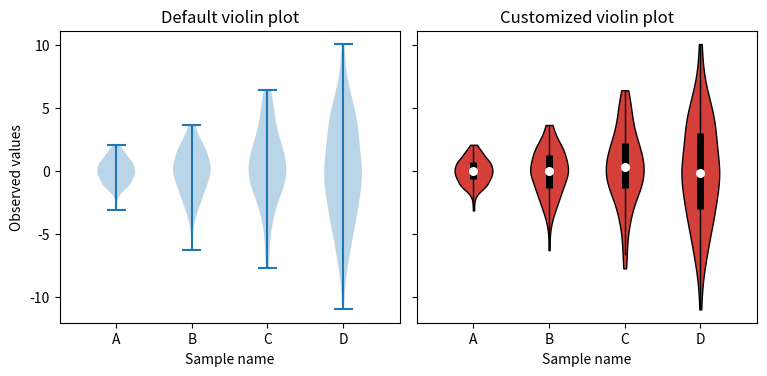

Write Python code to recreate this figure.
import matplotlib.pyplot as plt
import numpy as np


def adjacent_values(vals, q1, q3):
    upper_adjacent_value = q3 + (q3 - q1) * 1.5
    upper_adjacent_value = np.clip(upper_adjacent_value, q3, vals[-1])

    lower_adjacent_value = q1 - (q3 - q1) * 1.5
    lower_adjacent_value = np.clip(lower_adjacent_value, vals[0], q1)
    return lower_adjacent_value, upper_adjacent_value


def set_axis_style(ax, labels):
    ax.set_xticks(np.arange(1, len(labels) + 1), labels=labels)
    ax.set_xlim(0.25, len(labels) + 0.75)
    ax.set_xlabel("Sample name")


# create test data
np.random.seed(19680801)
data = [sorted(np.random.normal(0, std, 100)) for std in range(1, 5)]

# plt.plot(data[3], marker='o')

fig, (ax1, ax2) = plt.subplots(nrows=1, ncols=2, figsize=(9, 4), sharey=True)

ax1.set_title("Default violin plot")
ax1.set_ylabel("Observed values")
ax1.violinplot(data)

ax2.set_title("Customized violin plot")
parts = ax2.violinplot(data, showmeans=False, showmedians=False, showextrema=False)

for pc in parts["bodies"]:
    pc.set_facecolor("#D43F3A")
    pc.set_edgecolor("black")
    pc.set_alpha(1)

quartile1, medians, quartile3 = np.percentile(data, [25, 50, 75], axis=1)
whiskers = np.array(
    [
        adjacent_values(sorted_array, q1, q3)
        for sorted_array, q1, q3 in zip(data, quartile1, quartile3)
    ]
)
whiskers_min, whiskers_max = whiskers[:, 0], whiskers[:, 1]

inds = np.arange(1, len(medians) + 1)
ax2.scatter(inds, medians, marker="o", color="white", s=30, zorder=3)
ax2.vlines(inds, quartile1, quartile3, color="k", linestyle="-", lw=5)
ax2.vlines(inds, whiskers_min, whiskers_max, color="k", linestyle="-", lw=1)

# set style for the axes
labels = ["A", "B", "C", "D"]
for ax in [ax1, ax2]:
    set_axis_style(ax, labels)

plt.subplots_adjust(bottom=0.15, wspace=0.05)
plt.show()
